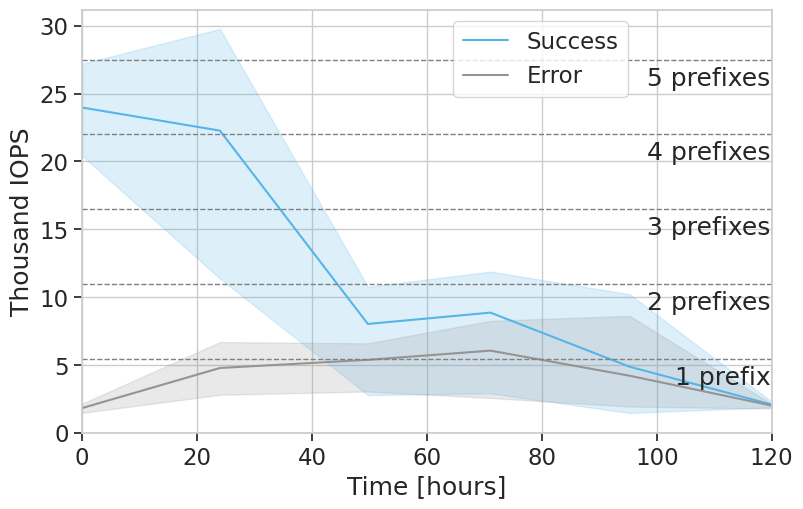

The matplotlib source for this figure:
import datetime
import numpy as np
import pandas as pd
import matplotlib.pyplot as plt
import matplotlib.ticker as ticker
import seaborn as sns

sns.set_context("paper")
sns.set_theme(rc={'figure.figsize': (8.9, 5.5)})
sns.set(style="whitegrid", font="Times New Roman", font_scale=1.5)
plt.rcParams['xtick.bottom'] = True
plt.rcParams['ytick.left'] = True

d_rcs_all = {
    'timestamp': [
        '20240322T104419', '20240322T104419', '20240322T104419', '20240323T104419', '20240323T104419',
        '20240323T104419', '20240324T122808', '20240324T122808', '20240324T122808', '20240325T094738',
        '20240325T094738', '20240325T094738', '20240326T100011', '20240326T100011', '20240326T100011',
        '20240327T104511', '20240327T104511', '20240327T104511'
    ],
    'average_iops': [
        24297, 20437, 27184, 11388, 29753, 25667, 10774, 10538, 2816, 11897, 11804, 2934, 10230, 2966, 1493, 2312, 1918,
        2102
    ],
    'total_errors': [
        7753, 7337, 7982, 75105, 10169, 11023, 61406, 61770, 109229, 69532, 62453, 88575, 84459, 74896, 123232, 92183,
        94821, 102349
    ],
    'series': [
        'daily', 'daily', 'daily', 'daily', 'daily', 'daily', 'daily', 'daily', 'daily', 'daily', 'daily', 'daily',
        'daily', 'daily', 'daily', 'daily', 'daily', 'daily'
    ]
}
df_rcs_all = pd.DataFrame(data=d_rcs_all)

df_rcs_all["hours"] = (pd.to_datetime(df_rcs_all["timestamp"]) -
                       datetime.datetime(2024, 3, 22, 10, 44, 19)) / np.timedelta64(1, 'h')
df_rcs_all["error_rate"] = df_rcs_all["total_errors"] / (100000 / df_rcs_all["average_iops"])

df_rcs_success = df_rcs_all[["hours", "average_iops"]].copy()
df_rcs_success.rename(columns={"average_iops": "requests"}, inplace=True)
df_rcs_success["outcome"] = "Success"

df_rcs_error = df_rcs_all[["hours", "error_rate"]].copy()
df_rcs_error.rename(columns={"error_rate": "requests"}, inplace=True)
df_rcs_error["outcome"] = "Error"

dfs_rcs_request = [df_rcs_success, df_rcs_error]
df_rcs_request_all = pd.concat(dfs_rcs_request)
print(df_rcs_request_all.to_string())

print(sns.color_palette("colorblind").as_hex())
colors = ["#56b4e9", "#949494"]
sns.set_palette(sns.color_palette(colors))
ax = sns.lineplot(data=df_rcs_request_all, x="hours", y="requests", hue="outcome")
scale_y = 1e3
ticks_y = ticker.FuncFormatter(lambda x, pos: '{0:g}'.format(x / scale_y))
ax.yaxis.set_major_formatter(ticks_y)
ax.set(xlabel="Time [hours]", ylabel="Thousand IOPS")
handles, labels = ax.get_legend_handles_labels()
ax.legend(handles=handles[2:], labels=labels[2:])
sns.move_legend(ax, "upper center", bbox_to_anchor=(0.665, 1))
ax.hlines(y=[5500, 11000, 16500, 22000, 27500], xmin=0, xmax=120.0, color="grey", linestyle="dashed", linewidth=1)

plt.xlim(xmin=0.0, xmax=120.0)
plt.ylim(ymin=0)
plt.text(119.75, 5000, '1 prefix', ha='right', va='top')
plt.text(119.75, 10500, '2 prefixes', ha='right', va='top')
plt.text(119.75, 16000, '3 prefixes', ha='right', va='top')
plt.text(119.75, 21500, '4 prefixes', ha='right', va='top')
plt.text(119.75, 27000, '5 prefixes', ha='right', va='top')

#plt.show()
plt.savefig("4_4_object_storage_cooling.pdf", bbox_inches="tight")
